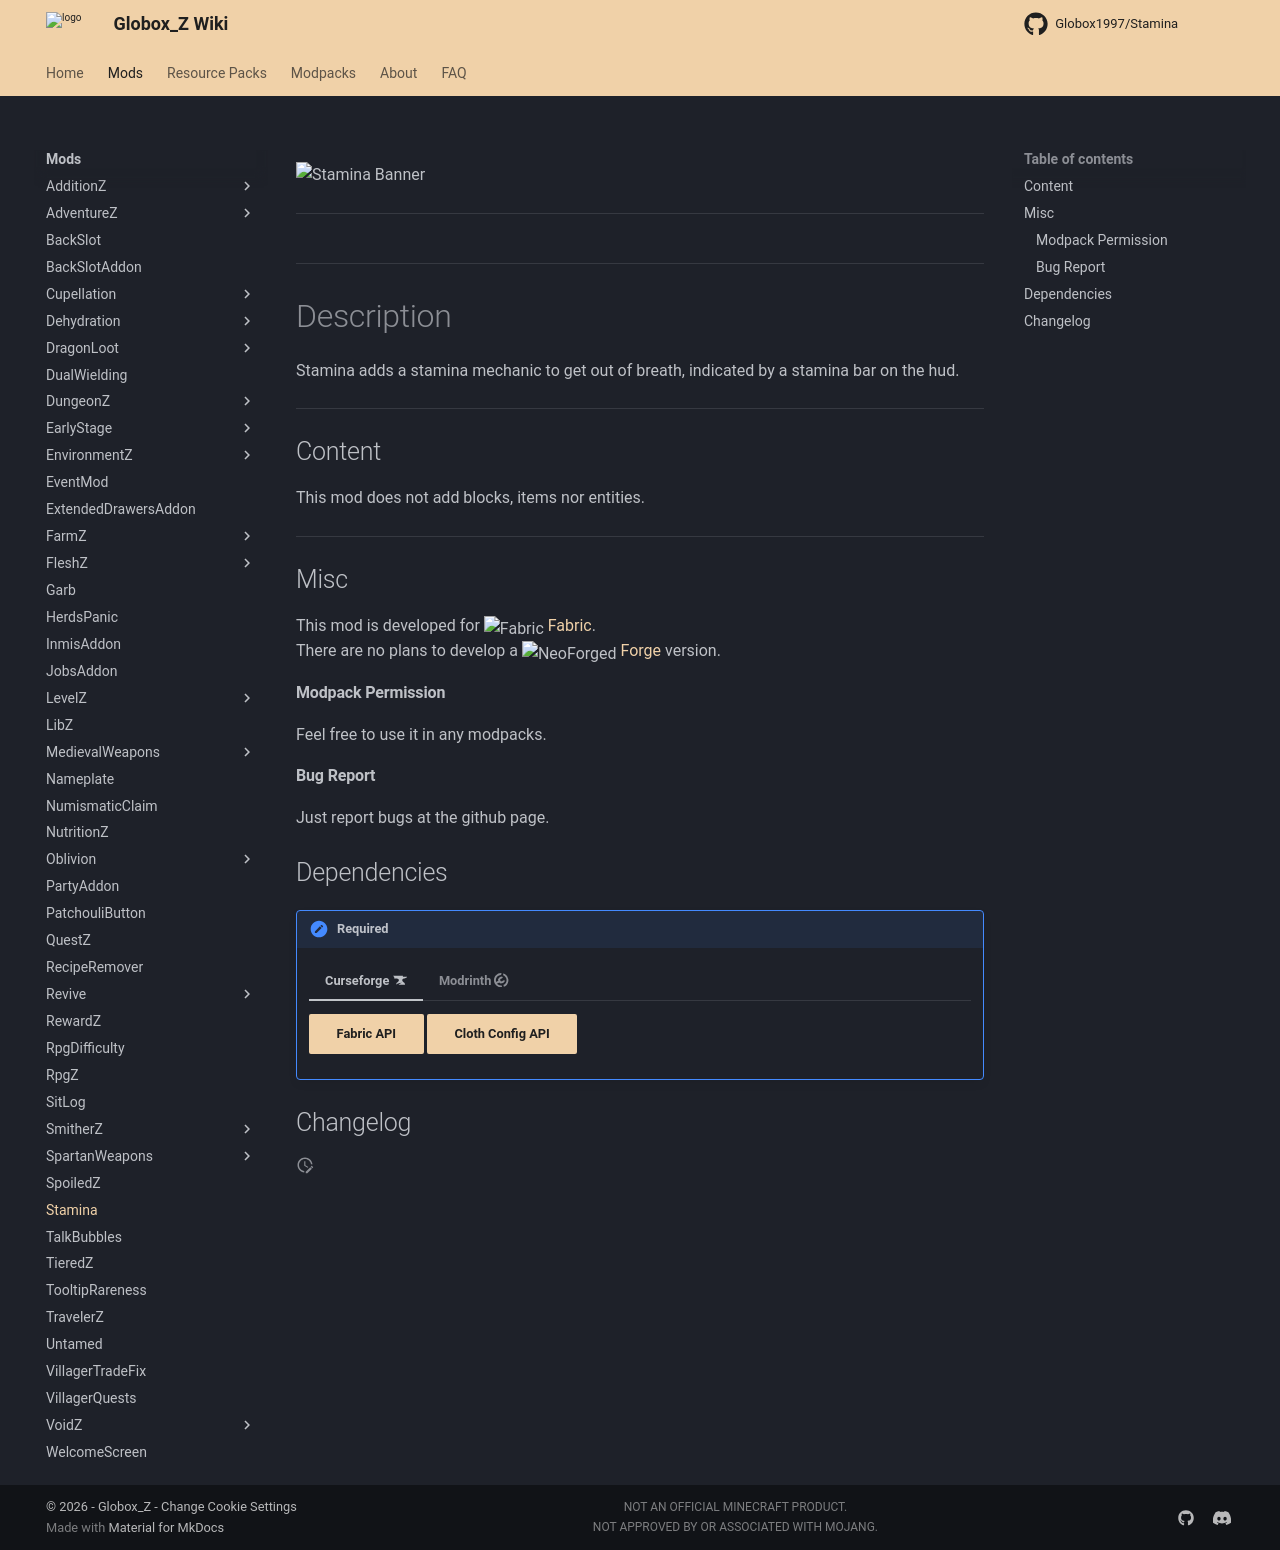

repository: Globox1997/wiki · page: mods/Stamina/index.html · generator: mkdocs

---
title: Stamina
project: stamina
summary: stamina wiki
---
<script src="/wiki/javascripts/data.js"></script>
<script src="/wiki/javascripts/sidebar.js" id="staminaz"></script>

![Stamina Banner](/wiki/assets/general/banner/staminabanner.png)

---
<div id="showcase-gallery" modid="stamina" image_1="stamina_image_1"></div>
<script src="/wiki/javascripts/showcase.js"></script>
---

# Description
Stamina adds a stamina mechanic to get out of breath, indicated by a stamina bar on the hud.

---
## Content
This mod does not add blocks, items nor entities.
  
---
## Misc
This mod is developed for <img src="https://fabricmc.net/assets/logo.png" alt="Fabric" width="16" height="16" style="position: relative; top: 3px;"> [Fabric](https://fabricmc.net/).  
There are no plans to develop a <img src="https://neoforged.net/img/authors/neoforged.png" alt="NeoForged" width="16" height="16" style="position: relative; top: 3px;"> [Forge](https://neoforged.net/) version.  

#### Modpack Permission
Feel free to use it in any modpacks.  

#### Bug Report
Just report bugs at the github page.  

## Dependencies

!!! apple-keyboard-control "Required"
    === "Curseforge :simple-curseforge:"

        [Fabric API](https://www.curseforge.com/minecraft/mc-mods/fabric-api){ .md-button .md-button--primary }
        [Cloth Config API](https://curseforge.com/minecraft/mc-mods/cloth-config){ .md-button .md-button--primary }

    === "Modrinth :simple-modrinth:"

        [Fabric API](https://modrinth.com/mod/fabric-api){ .md-button .md-button--primary }
        [Cloth Config API](https://modrinth.com/mod/cloth-config){ .md-button .md-button--primary }

## Changelog
<script src="https://cdn.jsdelivr.net/npm/marked@15.0.12/marked.min.js"></script>
<div id="log" modid="staminaz"></div>
